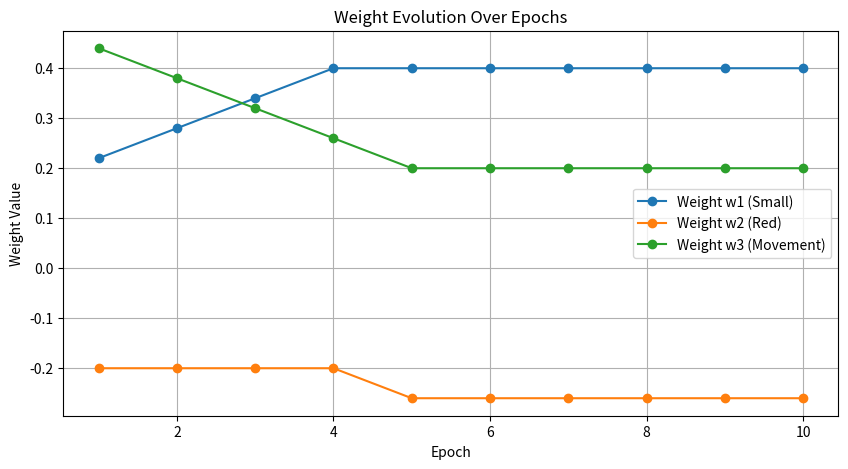
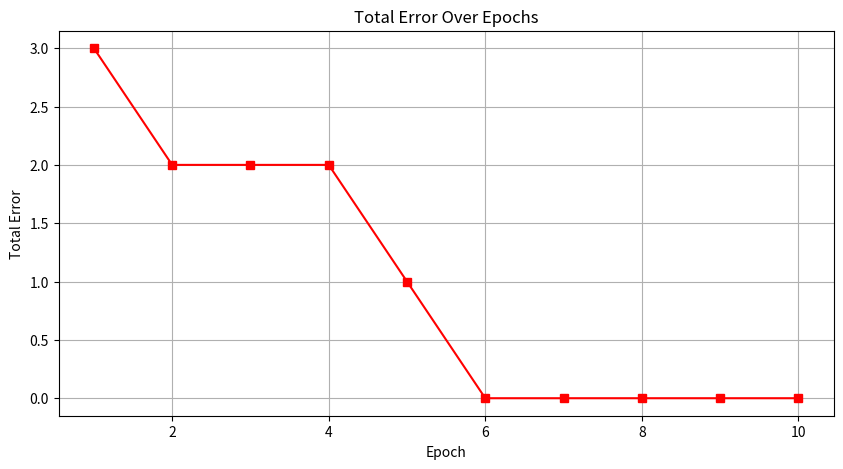

Python code for these plots, in order: (Note: this script raises an exception after producing the figures.)
# [redacted]
# Assignment 1 :Perceptron Model to Predict Small Animal Will Approach an Object
# STINK 3014 - Neural Networks

import matplotlib.pyplot as plt

# Learning rate 
# I tried using higher learning rates like 0.8, but they caused the weights to not converge properly and making the wrong predictions
# I tried lower learning rates like 0.00001, but they made the training process very slow and still has errors after 10 epochs. If i need to use this i need to increase the epochs to more than 50 to make sure the model converges
# Finally,I choose 0.06 because after several trials, I found that this learning rate gives a good balance between convergence speed and stability
eta = 0.06

# I choose to fix it to 10 for because the model stop coverging around epoch 4, so 10 is sufficient to make sure the model converges.
epochs = 10 
# Initial weights (importance of each factor)
# x1 = Small is 0.1 because size is quite important for small animals to decide to approach an object if the object is small, then small animal will approach it
# x2 = Red is -0.2 because color is less important for small animals to decide to approach an object if the object is red, it could be a sign of danger (like a predator)
# x3 = Movement is 0.5 because movement is very important for small animals to decide to approach an object because if the movement is detected, it could be a predator
w = [0.1, -0.2, 0.5]
bias = 0.4 #Bias weight is total of the initial weights

# Display original weights
print("Original weights (initial guesses of importance):", [round(weight, 2) for weight in w])
print("Bias:", bias, "\n")

# Example dataset: [x1, x2, x3, y]
# x1 = Small
# x2 = Red
# x3 = Movement
# y: 1 = Approach, 0 = Not Approach
data = [
    [0, 1, 1, 0],  # Red & Movement = Not Approach
    [0, 1, 0, 0],  # Red only = Not Approach
    [1, 0, 0, 1],  # Small only = Approach
    [1, 1, 0, 1]   # Small & Red = Approach
]

# Activation function (step)
def activation(y):
    return 1 if y >= 0.5 else 0    #threshold at 0.5

# To record weights and errors
weight_history = []
error_history = []

# Training loop
for epoch in range(epochs):
    total_error = 0
    print(f"\n=== Epoch {epoch+1} ===")
    
    for idx, sample in enumerate(data):
        x1, x2, x3, actual = sample
        inputs = [x1, x2, x3]

        # Compute weighted sum
        y_in = sum(inputs[i] * w[i] for i in range(3)) + bias
        predicted = activation(y_in)
        
        # Compute error
        error = actual - predicted
        total_error += abs(error)
        print(f"Trip {idx+1}: Inputs={inputs}, Actual={actual}, Predicted={predicted}, Error={error}")
        
        # Update rule
        for i in range(3):
            w[i] += eta * error * inputs[i]
        bias += eta * error        
        print(f"Updated weights: {[round(weight, 2) for weight in w]}, Bias={round(bias, 2)}")
   
    # Record after each epoch
    weight_history.append(w.copy())
    error_history.append(total_error)

# --- Final results ---
print("\nFinal learned weights:", [round(weight, 2) for weight in w])
print("Final bias:", round(bias, 2))

# --- Visualization Section ---
# Convert weight history for plotting
w1_vals = [weights[0] for weights in weight_history]
w2_vals = [weights[1] for weights in weight_history]
w3_vals = [weights[2] for weights in weight_history]
epochs_range = range(1, epochs + 1)

# --- Plot weight changes ---
plt.figure(figsize=(10, 5))
plt.plot(epochs_range, w1_vals, marker='o', label='Weight w1 (Small)')
plt.plot(epochs_range, w2_vals, marker='o', label='Weight w2 (Red)')
plt.plot(epochs_range, w3_vals, marker='o', label='Weight w3 (Movement)')
plt.title('Weight Evolution Over Epochs')
plt.xlabel('Epoch')
plt.ylabel('Weight Value')
plt.legend()
plt.grid(True)
plt.show()

# --- Plot error trend ---
plt.figure(figsize=(10, 5))
plt.plot(epochs_range, error_history, marker='s', color='red')
plt.title('Total Error Over Epochs')
plt.xlabel('Epoch')
plt.ylabel('Total Error')
plt.grid(True)
plt.show()

# --- Prediction using trained model ---
print("\n--- Predicting whether the Small Animal will Approach or Not Approach an Object ---")
x1 = float(input("Enter Object Size : Small = 1 , Not Small =0 (0 to 1): "))
x2 = float(input("Enter Object Color : Red = 1 , Not Red =0 (0 to 1): "))
x3 = float(input("Enter Local Movement Detected : Move = 1 , Others =0 (0 to 1): "))

inputs = [x1, x2, x3]
y_in = sum(inputs[i] * w[i] for i in range(3)) + bias
predicted = activation(y_in)

print(f"\nWeighted sum (y_in): {y_in:.2f}")
if predicted == 1:
    print("Predicted Result: Small animal WILL NOT APPROACH the object!")
else:
    print("Predicted Result: Small animal WILL APPROACH the object!")
